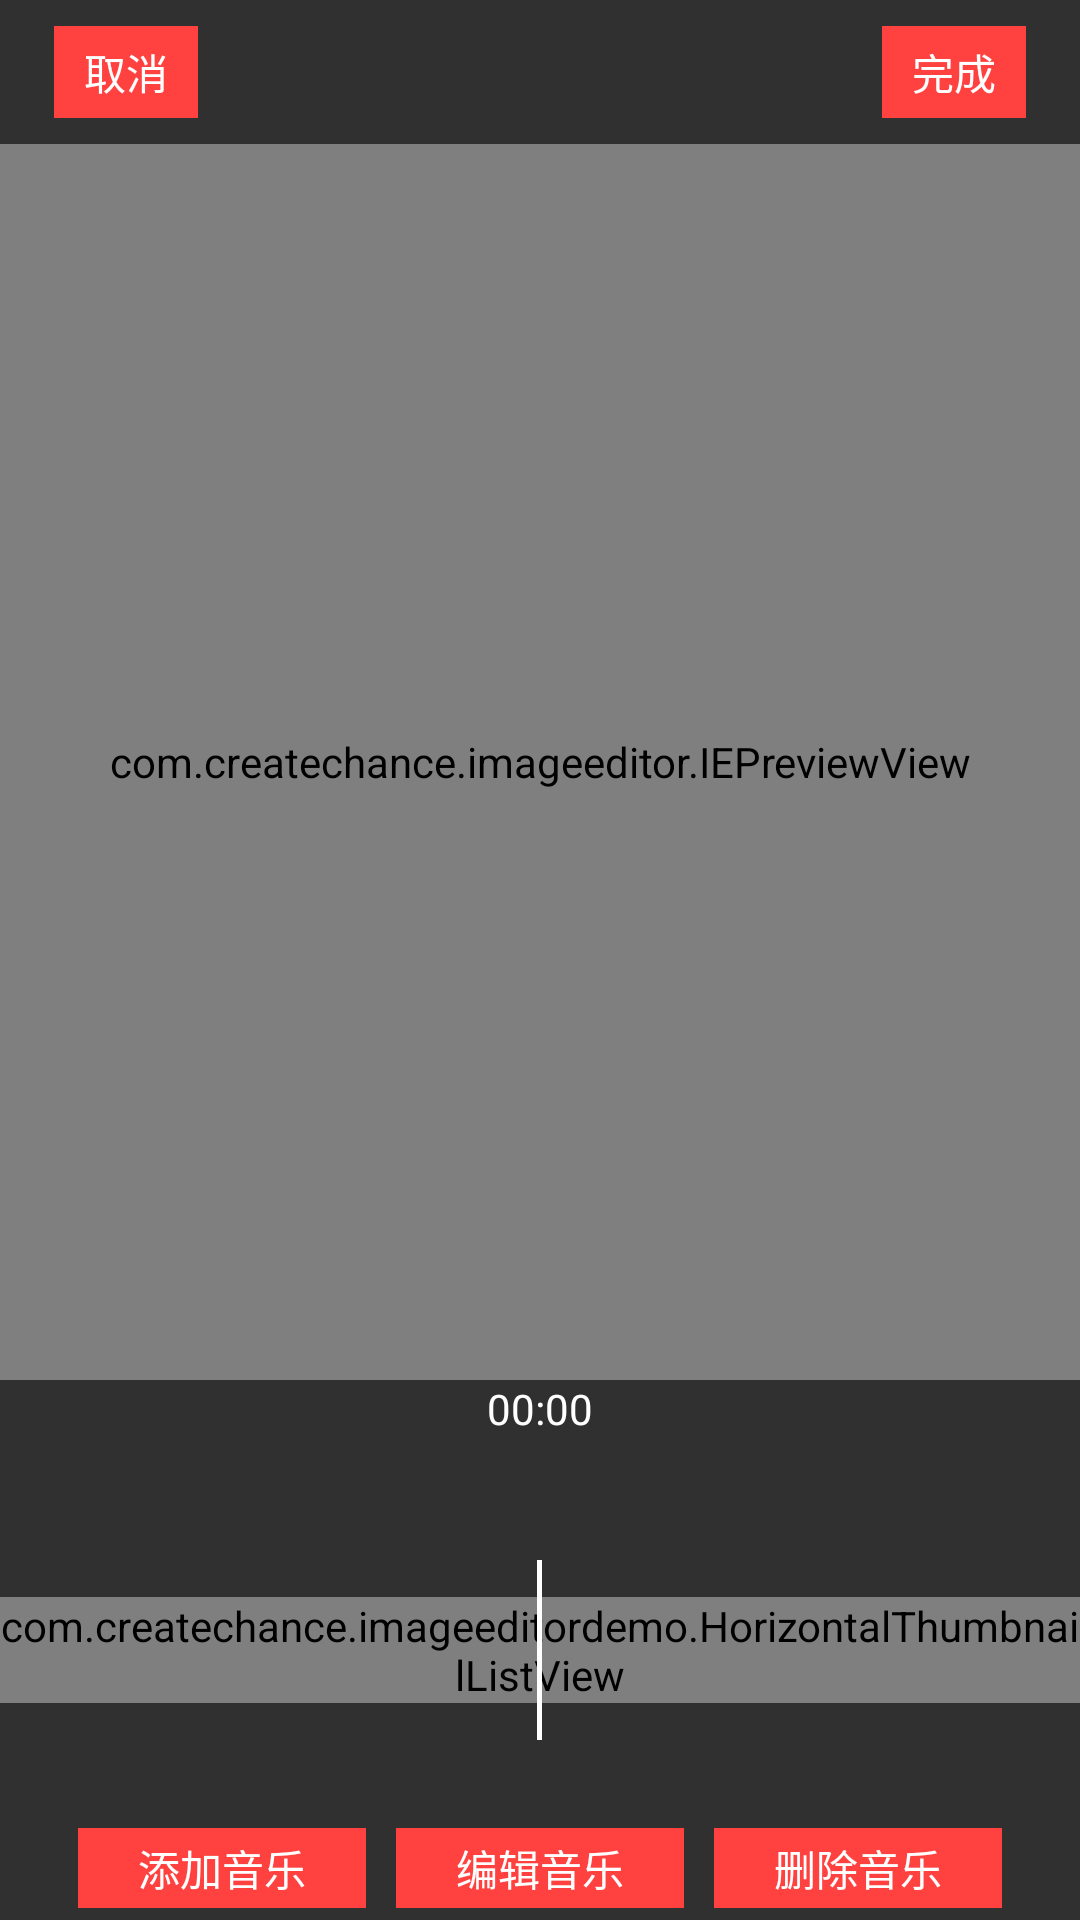

Write the Android layout XML for this screen, with the resource values it uses.
<!-- AndroidManifest.xml: application theme AppTheme -->
<!-- res/layout/activity_video_generate.xml -->
<?xml version="1.0" encoding="utf-8"?>
<RelativeLayout xmlns:android="http://schemas.android.com/apk/res/android"
    xmlns:tools="http://schemas.android.com/tools"
    android:id="@+id/vw_root"
    android:layout_width="match_parent"
    android:layout_height="match_parent"
    android:orientation="vertical"
    tools:context=".VideoGenerateActivity">

    <RelativeLayout
        android:id="@+id/vw_title"
        android:layout_width="match_parent"
        android:layout_height="48dp">

        <TextView
            android:id="@+id/btn_cancel"
            android:layout_width="wrap_content"
            android:layout_height="wrap_content"
            android:layout_centerVertical="true"
            android:layout_gravity="center"
            android:layout_marginStart="18dp"
            android:background="@drawable/bg_solid_red"
            android:paddingStart="10dp"
            android:paddingTop="5dp"
            android:paddingEnd="10dp"
            android:paddingBottom="5dp"
            android:text="取消"
            android:textColor="@color/font_white" />

        <TextView
            android:id="@+id/btn_done"
            android:layout_width="wrap_content"
            android:layout_height="wrap_content"
            android:layout_alignParentEnd="true"
            android:layout_centerVertical="true"
            android:layout_gravity="center"
            android:layout_marginEnd="18dp"
            android:background="@drawable/bg_solid_red"
            android:paddingStart="10dp"
            android:paddingTop="5dp"
            android:paddingEnd="10dp"
            android:paddingBottom="5dp"
            android:text="完成"
            android:textColor="@color/font_white" />

    </RelativeLayout>

    <RelativeLayout
        android:id="@+id/vw_edit_panel"
        android:layout_width="match_parent"
        android:layout_height="180dp"
        android:layout_alignParentBottom="true">

        <TextView
            android:id="@+id/tv_time"
            android:layout_width="wrap_content"
            android:layout_height="wrap_content"
            android:layout_centerHorizontal="true"
            android:text="00:00"
            android:textColor="@color/font_white" />

        <TextView
            android:id="@+id/tv_transition"
            android:layout_width="wrap_content"
            android:layout_height="wrap_content"
            android:layout_below="@id/tv_time"
            android:layout_centerHorizontal="true"
            android:layout_marginTop="8dp"
            android:textColor="@color/font_white"
            tools:text="翻页" />

        <RelativeLayout
            android:layout_width="match_parent"
            android:layout_height="60dp"
            android:layout_centerVertical="true">

            <com.createchance.imageeditordemo.HorizontalThumbnailListView
                android:id="@+id/vw_thumbnail_list"
                android:layout_width="wrap_content"
                android:layout_height="wrap_content"
                android:layout_centerVertical="true" />

            <View
                android:id="@+id/vw_flag"
                android:layout_width="1.5dp"
                android:layout_height="match_parent"
                android:layout_centerInParent="true"
                android:background="@color/theme_white" />

            <ImageView
                android:id="@+id/iv_play_control"
                android:layout_width="50dp"
                android:layout_height="50dp"
                android:layout_centerVertical="true"
                android:layout_marginStart="10dp"
                android:padding="10dp"
                android:src="@drawable/icon_small_play"
                android:visibility="gone" />

        </RelativeLayout>

        <RelativeLayout
            android:layout_width="match_parent"
            android:layout_height="wrap_content"
            android:layout_alignParentBottom="true"
            android:orientation="vertical">

            <TextView
                android:id="@+id/tv_current_bgm_file"
                android:layout_width="wrap_content"
                android:layout_height="wrap_content"
                android:layout_centerHorizontal="true"
                android:ellipsize="start"
                android:singleLine="true"
                android:textColor="@color/font_white"
                tools:text="test_bgm.mp3" />

            <LinearLayout
                android:layout_width="wrap_content"
                android:layout_height="wrap_content"
                android:layout_below="@id/tv_current_bgm_file"
                android:layout_centerHorizontal="true"
                android:orientation="horizontal"
                android:paddingTop="4dp"
                android:paddingBottom="4dp">

                <TextView
                    android:id="@+id/btn_add_bgm"
                    android:layout_width="wrap_content"
                    android:layout_height="wrap_content"
                    android:background="@drawable/bg_solid_red"
                    android:paddingStart="20dp"
                    android:paddingTop="3dp"
                    android:paddingEnd="20dp"
                    android:paddingBottom="3dp"
                    android:text="添加音乐"
                    android:textColor="@color/font_white" />

                <TextView
                    android:id="@+id/btn_edit_bgm"
                    android:layout_width="wrap_content"
                    android:layout_height="wrap_content"
                    android:layout_marginStart="10dp"
                    android:background="@drawable/bg_solid_red"
                    android:paddingStart="20dp"
                    android:paddingTop="3dp"
                    android:paddingEnd="20dp"
                    android:paddingBottom="3dp"
                    android:text="编辑音乐"
                    android:textColor="@color/font_white" />

                <TextView
                    android:id="@+id/btn_delete_bgm"
                    android:layout_width="wrap_content"
                    android:layout_height="wrap_content"
                    android:layout_marginStart="10dp"
                    android:background="@drawable/bg_solid_red"
                    android:paddingStart="20dp"
                    android:paddingTop="3dp"
                    android:paddingEnd="20dp"
                    android:paddingBottom="3dp"
                    android:text="删除音乐"
                    android:textColor="@color/font_white" />

            </LinearLayout>

        </RelativeLayout>

    </RelativeLayout>

    <com.createchance.imageeditor.IEPreviewView
        android:id="@+id/vw_preview"
        android:layout_width="match_parent"
        android:layout_height="match_parent"
        android:layout_above="@id/vw_edit_panel"
        android:layout_below="@id/vw_title" />

</RelativeLayout>
<!-- resources referenced by this layout -->
<resources>
  <color name="font_white">#FFFFFF</color>
  <color name="theme_white">#FFFFFF</color>
  <!-- drawable bg_solid_red (drawable) -->
  <?xml version="1.0" encoding="utf-8"?>
  <selector xmlns:android="http://schemas.android.com/apk/res/android" android:shape="rectangle">
  
      <item android:drawable="@color/theme_light_red" android:state_pressed="true" />
      <item android:drawable="@color/theme_red" android:state_enabled="true" android:state_pressed="false" />
      <item android:drawable="@color/theme_light_dark" android:state_enabled="false" />
  
  </selector>
  <!-- drawable icon_small_play: png bitmap (drawable-xhdpi, 394 bytes) -->
  <style name="AppTheme" parent="Theme.AppCompat.NoActionBar">
  
      </style>
  <color name="theme_light_red">#FF8480</color>
  <color name="theme_red">#FF4240</color>
  <color name="theme_light_dark">#404040</color>
</resources>
